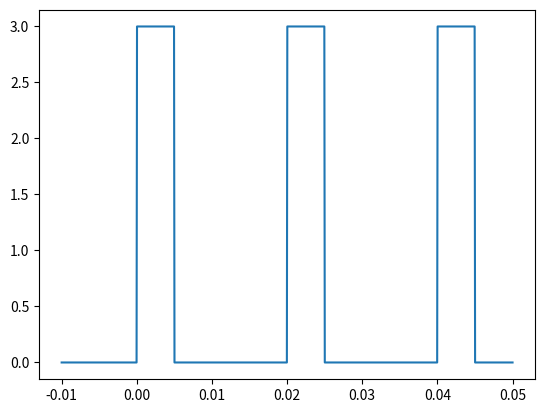

The matplotlib source for this figure:
from scipy.fftpack import fft
import numpy as np
import matplotlib.pyplot as plt
from scipy import signal

Fs = 1e3
t = np.linspace(-10e-3, 50e-3, int(Fs))
A = 3
f0 = 50
tau = 5e-3
S = (signal.square(2 * np.pi * t * f0, f0 * tau) + 1) * A / 2
plt.figure()
plt.plot(t, S)
plt.show()
